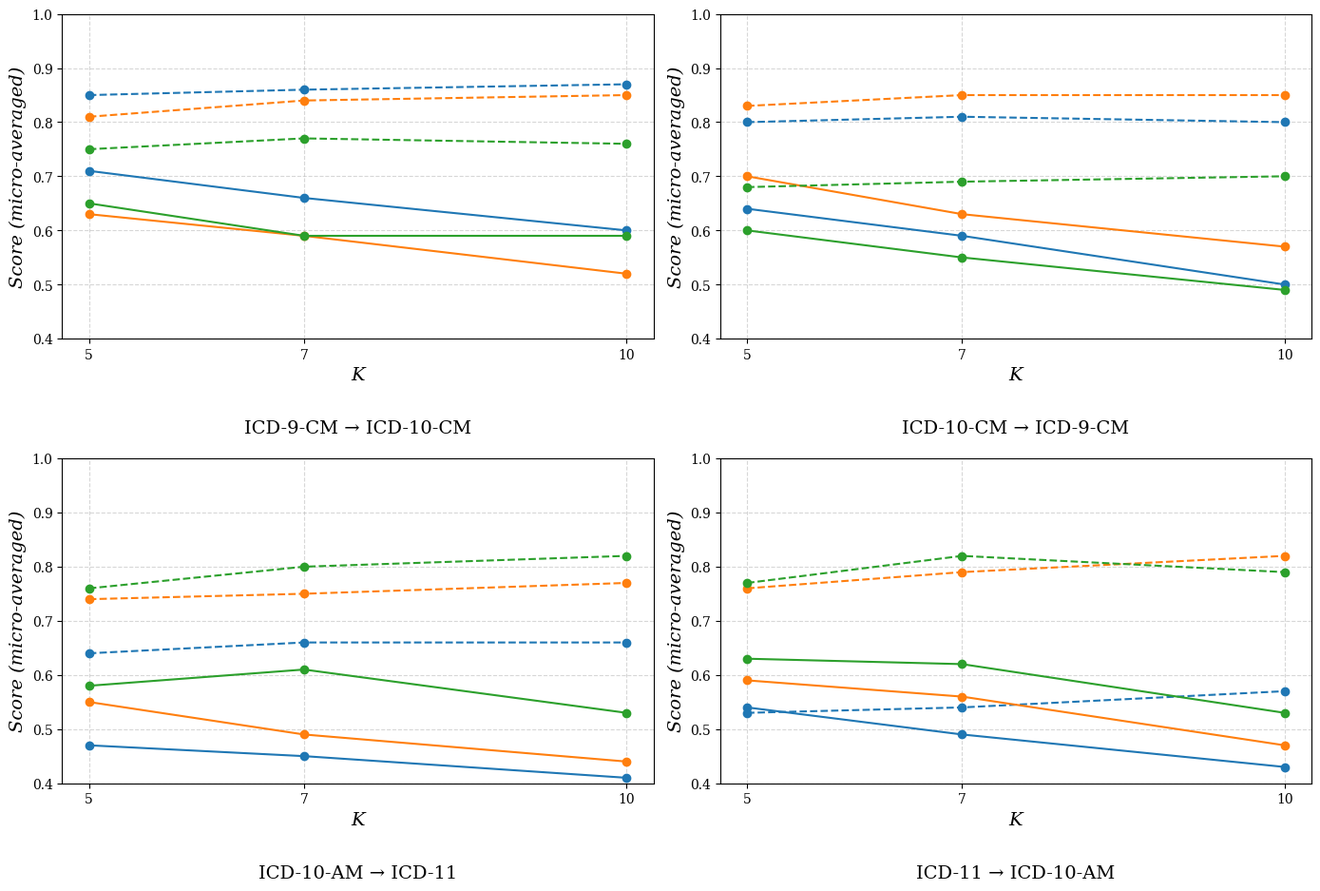
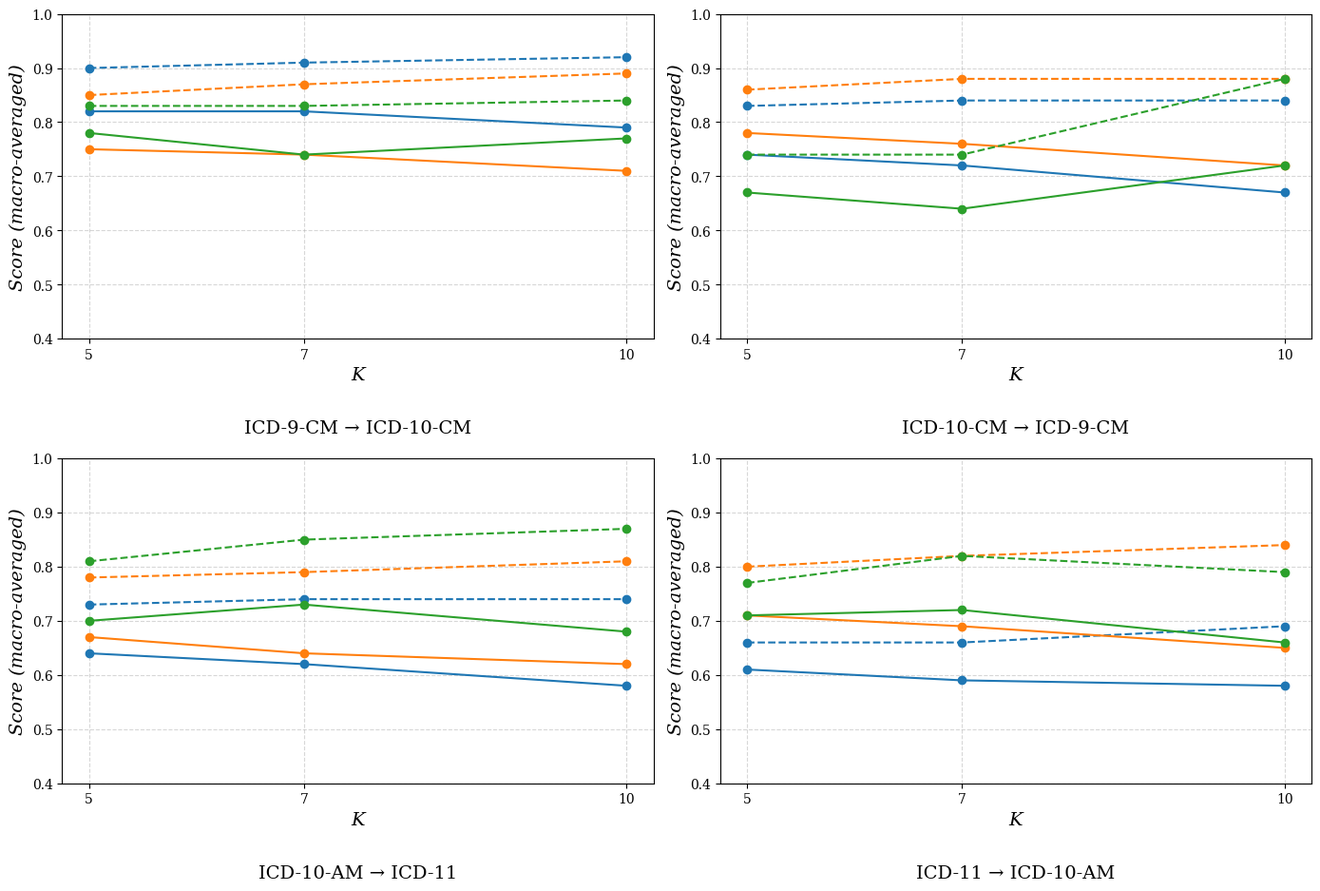

Write Python code to recreate these figures, in order.
"""
script to generate the plots for the precision-recall comparison across different block sizes (K={5, 7, 9})
TODO: The current implementation requires manually entering these values; instead, better create a function that calculates these values 
from the predicted maps and ground-truth mappings;
"""

import os
import matplotlib.pyplot as plt


plt.rcParams.update({
    "font.family": "serif",
    "font.serif": ["Times New Roman", "Times", "DejaVu Serif"],
    "mathtext.fontset": "dejavuserif"
})


## helper function to generate 2x2 plots
def gen_plots_2x2(datasets, titles, micro: bool):
    K = [5, 7, 10]
    chapters = ['dig', 'inf', 'resp']
    colors = {
        'dig': 'tab:blue',
        'inf': 'tab:orange',
        'resp': 'tab:green'
    }

    out = './out/plots'
    os.makedirs(out, exist_ok=True)

    filename = f'{out}/micro-avg-plot.png' if micro else f'{out}/macro-avg-plot.png'

    fig, axes = plt.subplots(2, 2, figsize=(14, 10))
    axes = axes.flatten()

    for ax, data, title in zip(axes, datasets, titles):
        for chapter in chapters:
            precision = [data[str(k)][chapter][0] for k in K]
            recall = [data[str(k)][chapter][1] for k in K]

            ax.plot(
                K, precision,
                color=colors[chapter],
                linestyle='-',
                marker='o',
                label=f'{chapter} Precision'
            )

            ax.plot(
                K, recall,
                color=colors[chapter],
                linestyle='--',
                marker='o',
                label=f'{chapter} Recall'
            )

        ax.set_xlabel(
            'K',
            fontsize=14,
            fontstyle='italic'
        )
        ax.set_ylabel(
            f'Score ({"micro" if micro else "macro"}-averaged)',
            fontsize=14,
            fontstyle='italic'
        )
        ax.set_xticks(K)
        ax.set_ylim(0.4, 1)
        ax.grid(True, linestyle='--', alpha=0.5)
        ax.text(
            0.5, -0.25, title,                # x centered, y below axis
            transform=ax.transAxes,
            ha='center',
            va='top',
            fontsize=14,
            family='serif'
        )


    plt.tight_layout(rect=[0, 0.05, 1, 1])
    plt.savefig(filename, dpi=300)


if __name__ == '__main__':
    ## Micro Averaged Precision and Recall Values
    d9cm210cm = {
        '5': {'dig': [0.71, 0.85],'inf': [0.63, 0.81],'resp': [0.65, 0.75]},
        '7': {'dig': [0.66, 0.86],'inf': [0.59, 0.84],'resp': [0.59, 0.77]},
        '10': {'dig': [0.60, 0.87],'inf': [0.52, 0.85],'resp': [0.59, 0.76]}
        }
    d10cm9cm = {
        '5': {'dig': [0.64 , 0.8],'inf': [0.7 , 0.83],'resp': [0.6 , 0.68]},
        '7': {'dig': [0.59 , 0.81],'inf': [0.63 , 0.85],'resp': [0.55 , 0.69]},
        '10': {'dig': [0.5 , 0.8],'inf': [0.57 , 0.85],'resp': [0.49 , 0.7]}
        }
    d10am11 = {
        '5': {'dig': [0.47 , 0.64],'inf': [0.55 , 0.74],'resp': [0.58 , 0.76]},
        '7': {'dig': [0.45 , 0.66],'inf': [0.49 , 0.75],'resp': [0.61 , 0.8]},
        '10': {'dig': [0.41 , 0.66],'inf': [0.44 , 0.77],'resp': [0.53 , 0.82]}
        }
    d1110am = {
        '5': {'dig': [0.54 , 0.53],'inf': [0.59 , 0.76],'resp': [0.63 , 0.77]},
        '7': {'dig': [0.49 , 0.54],'inf': [0.56 , 0.79],'resp': [0.62 , 0.82]},
        '10': {'dig': [0.43 , 0.57],'inf': [0.47 , 0.82],'resp': [0.53 , 0.79]}
        }

    ## Macro Averaging
    d9cm210cm_macro = {
        '5': {'dig': [0.82 , 0.9],'inf': [0.75 , 0.85],'resp': [0.78 , 0.83]},
        '7': {'dig': [0.82 , 0.91],'inf': [0.74 , 0.87],'resp': [0.74 , 0.83]},
        '10': {'dig': [0.79 , 0.92],'inf': [0.71 , 0.89],'resp': [0.77 , 0.84]}
        }

    d10cm9cm_macro = {
        '5': {'dig': [0.74 , 0.83],'inf': [0.78 , 0.86],'resp': [0.67 , 0.74]},
        '7': {'dig': [0.72 , 0.84],'inf': [0.76 , 0.88],'resp': [0.64 , 0.74]},
        '10': {'dig': [0.67 , 0.84],'inf': [0.72 , 0.88 ],'resp': [0.72 , 0.88 ]}
        }

    d10am11_macro = {
        '5': {'dig': [0.64 , 0.73],'inf': [0.67 , 0.78],'resp': [0.7 , 0.81]},
        '7': {'dig': [0.62 , 0.74],'inf': [0.64 , 0.79],'resp': [0.73 , 0.85]},
        '10': {'dig': [0.58 , 0.74],'inf': [0.62 , 0.81],'resp': [0.68 , 0.87]}
        }

    d1110am_macro = {
        '5': {'dig': [0.61 , 0.66],'inf': [0.71 , 0.8],'resp': [0.71 , 0.77]},
        '7': {'dig': [0.59 , 0.66],'inf': [0.69 , 0.82],'resp': [0.72 , 0.82]},
        '10': {'dig': [0.58 , 0.69],'inf': [0.65 , 0.84],'resp': [0.66 , 0.79]}
        }
    
    ## titles
    titles = ['ICD-9-CM → ICD-10-CM', 'ICD-10-CM → ICD-9-CM', 'ICD-10-AM → ICD-11', 'ICD-11 → ICD-10-AM']
    ## generate micro-averaged plots
    data_micro = [d9cm210cm, d10cm9cm, d10am11, d1110am]
    gen_plots_2x2(data_micro, titles, True)

    ## generate macro-averaged plots
    data_macro = [d9cm210cm_macro, d10cm9cm_macro, d10am11_macro, d1110am_macro]
    gen_plots_2x2(data_macro, titles, False)
